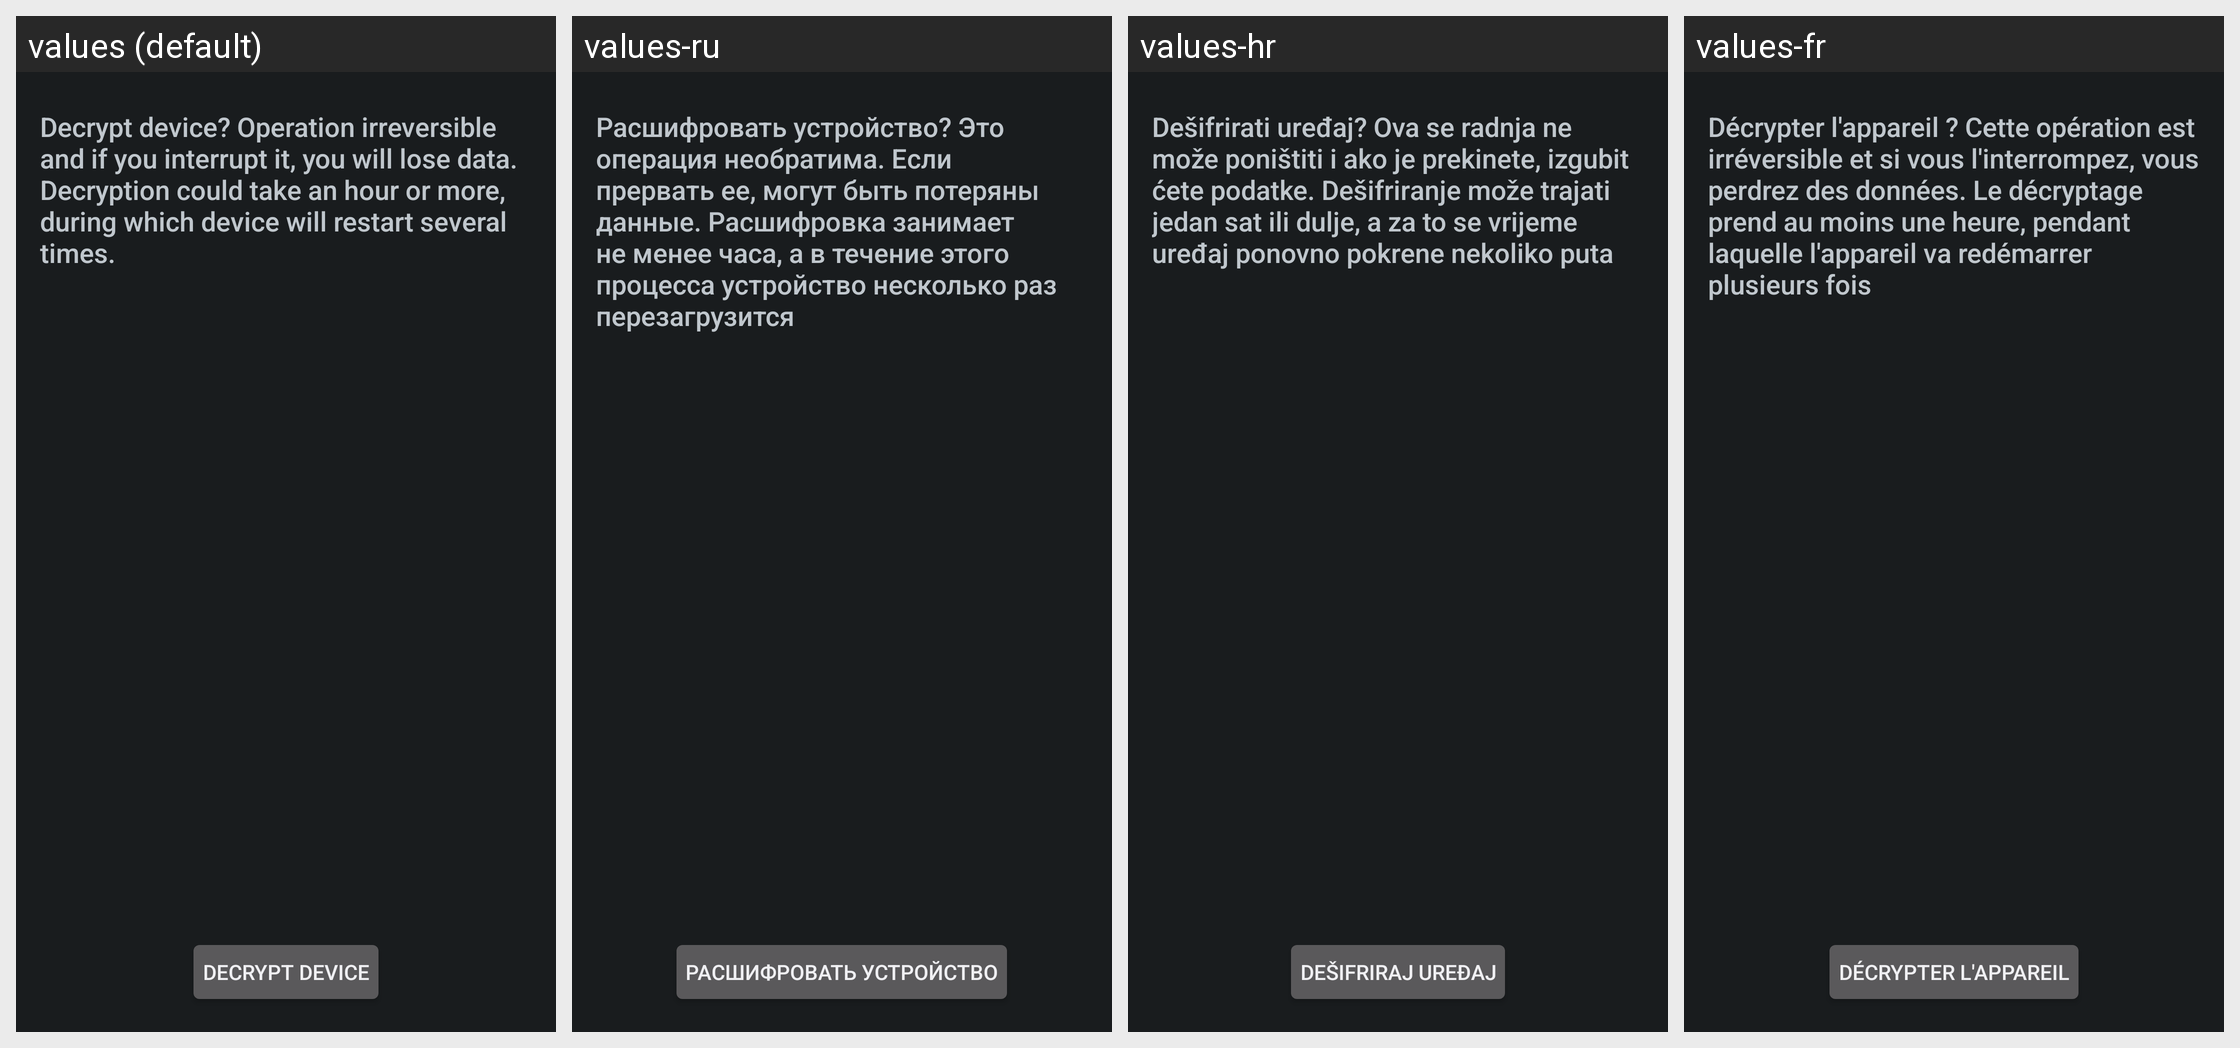

Locale-by-locale string values for the Android screen shown in this grid:
Android screen res/layout/crypt_decrypt_confirm.xml rendered under 4 locales, left to right: values (default), values-ru, values-hr, values-fr. Device: Nexus 5 (rendered at 1080×1920; each locale shown at half size, 540×960, under a caption strip naming it); theme android:Theme.DeviceDefault.
Other locales in the repository, not shown: values-bg, values-ca, values-cs, values-da, values-de, values-en-rUS, values-es, values-es-rES, values-es-rUS, values-et, values-eu, values-fi, values-ga, values-gl, values-hu, values-is, values-it, values-kk, values-ko, values-lt, values-lv, values-mk, values-nb, values-nl, values-pl, values-pt, values-pt-rBR, values-pt-rPT, values-ro, values-sk, values-sl, values-sr, values-sv, values-tr, values-uk, values-uz.
Strings drawn on this screen, with the default value and each locale's value (text and hints the layout hard-codes, and strings that could not be matched under every locale, appear in the picture but are not listed):

crypt_keeper_final_desc_dec
  values: Decrypt device? Operation irreversible and if you interrupt it, you will lose data. Decryption could take an hour or more, during which device will restart several times.
  values-ru: Расшифровать устройство? Это операция необратима. Если прервать ее, могут быть потеряны данные. Расшифровка занимает не менее часа, а в течение этого процесса устройство несколько раз перезагрузится
  values-hr: Dešifrirati uređaj? Ova se radnja ne može poništiti i ako je prekinete, izgubit ćete podatke. Dešifriranje može trajati jedan sat ili dulje, a za to se vrijeme uređaj ponovno pokrene nekoliko puta
  values-fr: Décrypter l'appareil ? Cette opération est irréversible et si vous l'interrompez, vous perdrez des données. Le décryptage prend au moins une heure, pendant laquelle l'appareil va redémarrer plusieurs fois

crypt_keeper_button_text_dec
  values: Decrypt device
  values-ru: Расшифровать устройство
  values-hr: Dešifriraj uređaj
  values-fr: Décrypter l'appareil
